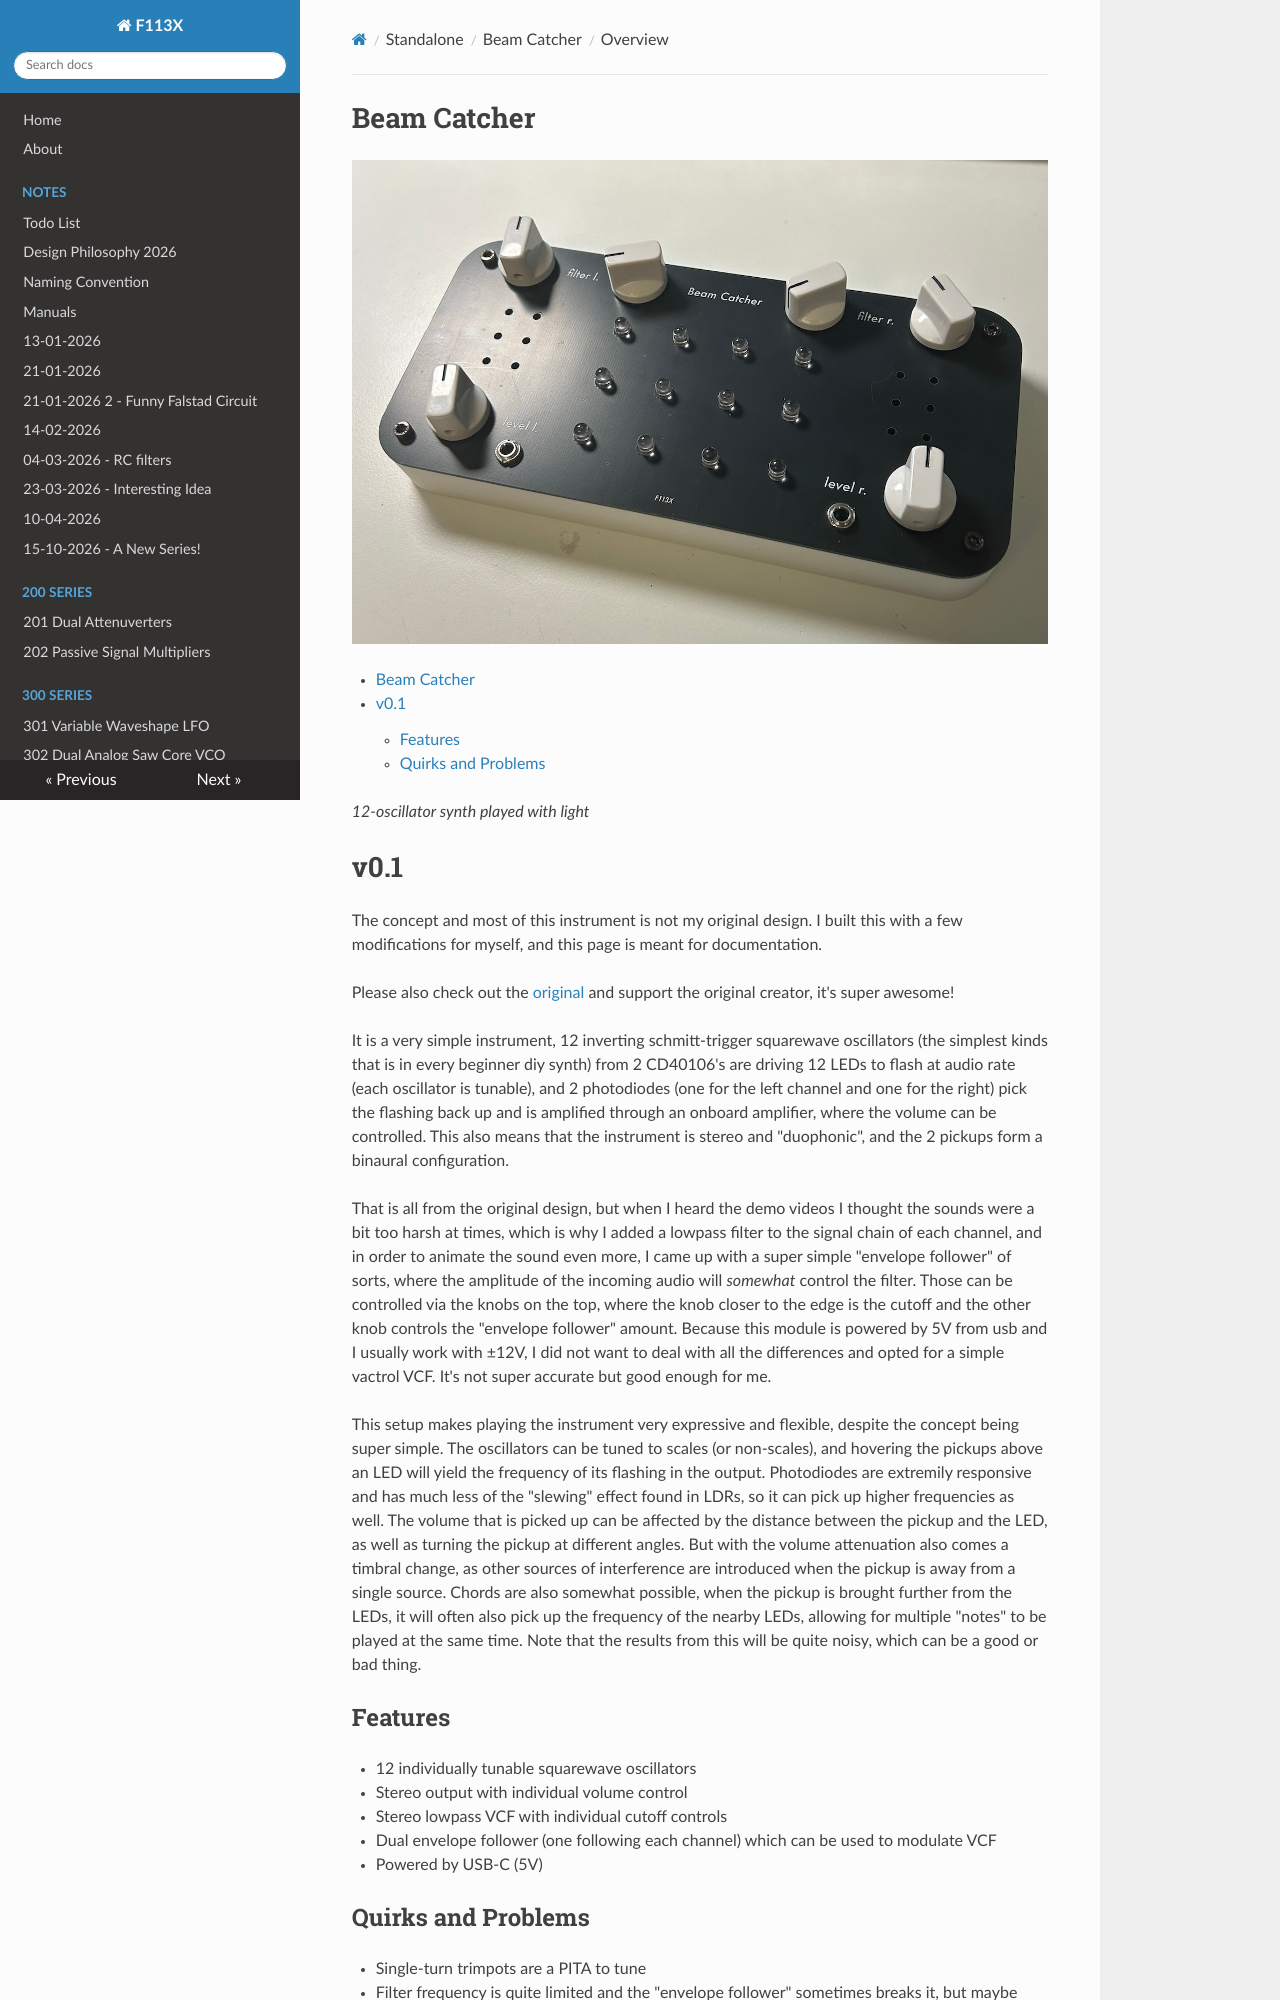

repository: F113X/projects-documentation · page: Standalone/Beam-Catcher/index.html · generator: mkdocs

# Beam Catcher

![img](Images/beam-catcher-0.1-1.jpg)

[TOC]

*12-oscillator synth played with light*

# v0.1

The concept and most of this instrument is not my original design. I built this with a few modifications for myself, and this page is meant for documentation. 

Please also check out the [original](https://github.com/uvknhn/Beam-Catcher/) and support the original creator, it's super awesome!

It is a very simple instrument, 12 inverting schmitt-trigger squarewave oscillators (the simplest kinds that is in every beginner diy synth) from 2 CD40106's are driving 12 LEDs to flash at audio rate (each oscillator is tunable), and 2 photodiodes (one for the left channel and one for the right) pick the flashing back up and is amplified through an onboard amplifier, where the volume can be controlled. This also means that the instrument is stereo and "duophonic", and the 2 pickups form a binaural configuration.

That is all from the original design, but when I heard the demo videos I thought the sounds were a bit too harsh at times, which is why I added a lowpass filter to the signal chain of each channel, and in order to animate the sound even more, I came up with a super simple "envelope follower" of sorts, where the amplitude of the incoming audio will *somewhat* control the filter. Those can be controlled via the knobs on the top, where the knob closer to the edge is the cutoff and the other knob controls the "envelope follower" amount. Because this module is powered by 5V from usb and I usually work with ±12V, I did not want to deal with all the differences and opted for a simple vactrol VCF. It's not super accurate but good enough for me. 

This setup makes playing the instrument very expressive and flexible, despite the concept being super simple. The oscillators can be tuned to scales (or non-scales), and hovering the pickups above an LED will yield the frequency of its flashing in the output. Photodiodes are extremily responsive and has much less of the "slewing" effect found in LDRs, so it can pick up higher frequencies as well. The volume that is picked up can be affected by the distance between the pickup and the LED, as well as turning the pickup at different angles. But with the volume attenuation also comes a timbral change, as other sources of interference are introduced when the pickup is away from a single source. Chords are also somewhat possible, when the pickup is brought further from the LEDs, it will often also pick up the frequency of the nearby LEDs, allowing for multiple "notes" to be played at the same time. Note that the results from this will be quite noisy, which can be a good or bad thing.
